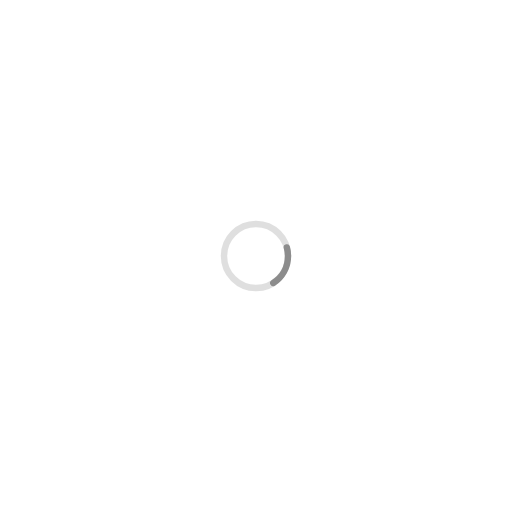
t = 0.00 s
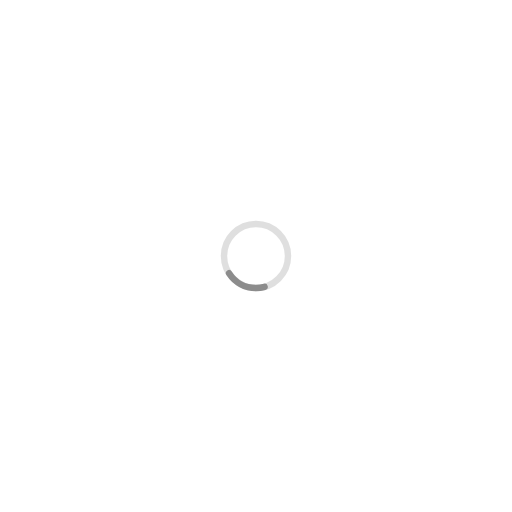
t = 0.25 s
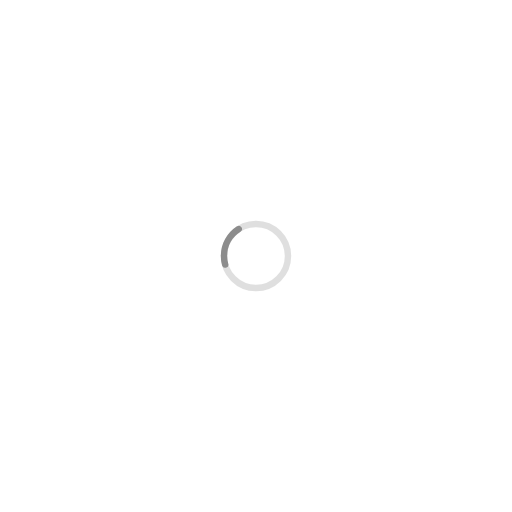
t = 0.50 s
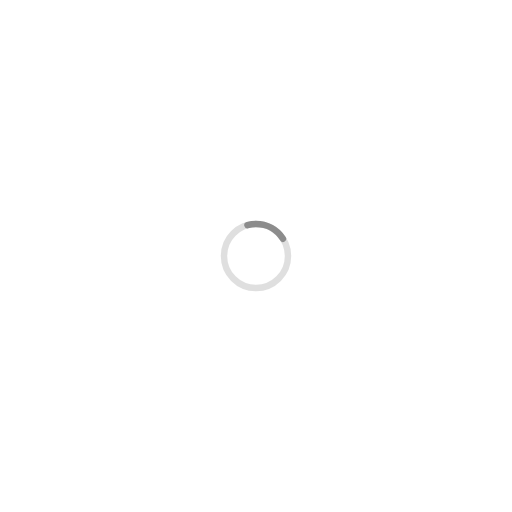
t = 0.75 s

The animated SVG that drew these frames (rendered in a browser with its animation timeline set to each time). Animation: 1 SMIL element (animateTransform=1); one cycle of 1.00 s, repeats indefinitely.

<svg width="800" height="800" viewBox="0 0 800 800" xmlns="http://www.w3.org/2000/svg">
    <!-- Darker light full circle -->
    <circle cx="400" cy="400" r="50" stroke="#bfbfbf" stroke-width="10" fill="none" opacity="0.5"/>

    <!-- Darker spinning segment -->
    <circle cx="400" cy="400" r="50" stroke="#8c8c8c" stroke-width="10" fill="none"
        stroke-dasharray="50 250" stroke-dashoffset="0" stroke-linecap="round" opacity="1">
        <animateTransform attributeName="transform" type="rotate" from="0 400 400" to="360 400 400"
            dur="1s" repeatCount="indefinite" />
    </circle>
</svg>
